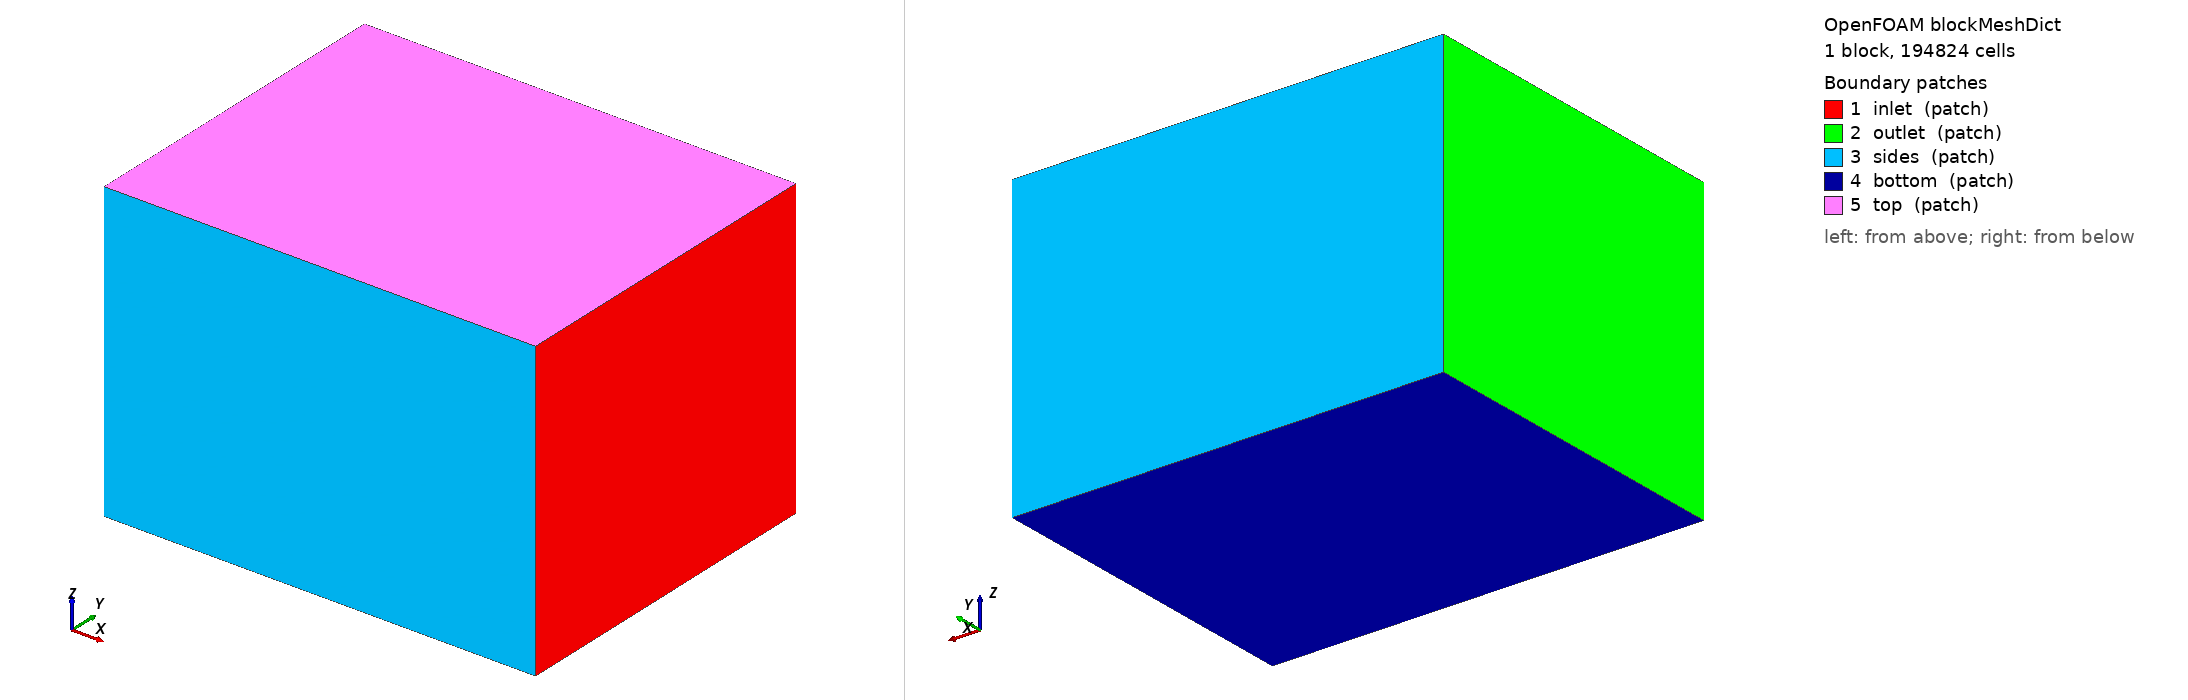

OpenFOAM case: the mesh blockMesh builds from blockMeshDict, 1 block(s), 194824 cells. Boundary patches (legend numbers): 1 inlet (patch), 2 outlet (patch), 3 sides (patch), 4 bottom (patch), 5 top (patch). Left view from above one corner, right view from below the opposite corner. Boundary conditions: 0 field file(s) under 0/; 0 of 5 drawn patches have an entry in a shipped field file.

=== system/blockMeshDict ===
FoamFile
{
    version     2.0;
    format      ascii;
    class       dictionary;
    location    "system";
    object      blockMeshDict;
}

scale 1;
vertices
(
    (-0.4013 -0.2778 -0.3516)
    (0.3073 -0.2778 -0.3516)
    (0.3073 0.2778 -0.3516)
    (-0.4013 0.2778 -0.3516)
    (-0.4013 -0.2778 0.1381)
    (0.3073 -0.2778 0.1381)
    (0.3073 0.2778 0.1381)
    (-0.4013 0.2778 0.1381)
);
blocks ( hex (0 1 2 3 4 5 6 7) (71 56 49) simpleGrading (1 1 1) );
edges ();
boundary
(
    inlet  { type patch; faces ((1 2 6 5)); }    // +x 端：来流从这里吹向 -x
    outlet { type patch; faces ((0 4 7 3)); }
    sides  { type patch; faces ((0 1 5 4) (3 7 6 2)); }
    bottom { type patch; faces ((0 3 2 1)); }
    top    { type patch; faces ((4 5 6 7)); }    // 滑移刚盖（单相，远离尾鳍 ≥ 12 cm，等价无限深水 = Flare 同条件）
);
mergePatchPairs ();


=== system/controlDict ===
FoamFile
{
    version     2.0;
    format      ascii;
    class       dictionary;
    location    "system";
    object      controlDict;
}

application     overPimpleDyMFoam;
libs            ("liboverset.so" "libfvMotionSolvers.so");
startFrom       latestTime;
startTime       0;
stopAt          endTime;
endTime         1.5000;
deltaT          0.00033;
writeControl    adjustableRunTime;
writeInterval   0.12500;
purgeWrite      0;
writeFormat     binary;
writePrecision  8;
writeCompression on;
timeFormat      general;
timePrecision   7;
runTimeModifiable true;
adjustTimeStep  yes;
maxCo           0.8;
maxDeltaT       0.00132;
functions
{
    forces
    {
        type            forces;
        libs            ("libforces.so");
        patches         (paddle);
        rho             rhoInf;
        rhoInf          1000.0;
        CofR            (0.06345 0 0.00400);     // 力矩参考点 = 运动表原点（腿 = 髋轴 O2）；铰链力矩在后处理里换算
        writeControl    timeStep;
        writeInterval   1;
        log             false;
    }
    vorticity { type vorticity; libs ("libfieldFunctionObjects.so"); executeControl timeStep; writeControl writeTime; errors warn; }
    Q         { type Q;         libs ("libfieldFunctionObjects.so"); executeControl timeStep; writeControl writeTime; errors warn; }
    // 尾鳍表面压力（最后 2 个周期，每周期 40 帧）→ 弦向 Cp、压力中心
    finSurf
    {
        type            surfaces;
        libs            ("libsampling.so");
        writeControl    adjustableRunTime;
        writeInterval   0.012500;
        timeStart       0.500000;
        surfaceFormat   vtk;
        formatOptions   { vtk { format binary; } }
        interpolationScheme cellPoint;
        fields          (p);
        surfaces
        {
            fin { type patch; patches (paddle); interpolate false; }
        }
        errors          warn;
    }
    // 展向中截面 y = 0.0 mm（最后 2 个周期）→ 尾迹、LEV、涡量云图 / 动画
    midPlane
    {
        type            surfaces;
        libs            ("libsampling.so");
        writeControl    adjustableRunTime;
        writeInterval   0.012500;
        timeStart       0.500000;
        surfaceFormat   vtk;
        formatOptions   { vtk { format binary; } }
        interpolationScheme cellPoint;
        fields          (U p vorticity);
        surfaces
        {
            mid_c0 { type cuttingPlane; planeType pointAndNormal; pointAndNormalDict { point (0 0.000000 0); normal (0 1 0); } zones (c0); interpolate false; }
            mid_c1 { type cuttingPlane; planeType pointAndNormal; pointAndNormalDict { point (0 0.000000 0); normal (0 1 0); } zones (c1); interpolate false; }
        }
        errors          warn;
    }
}
